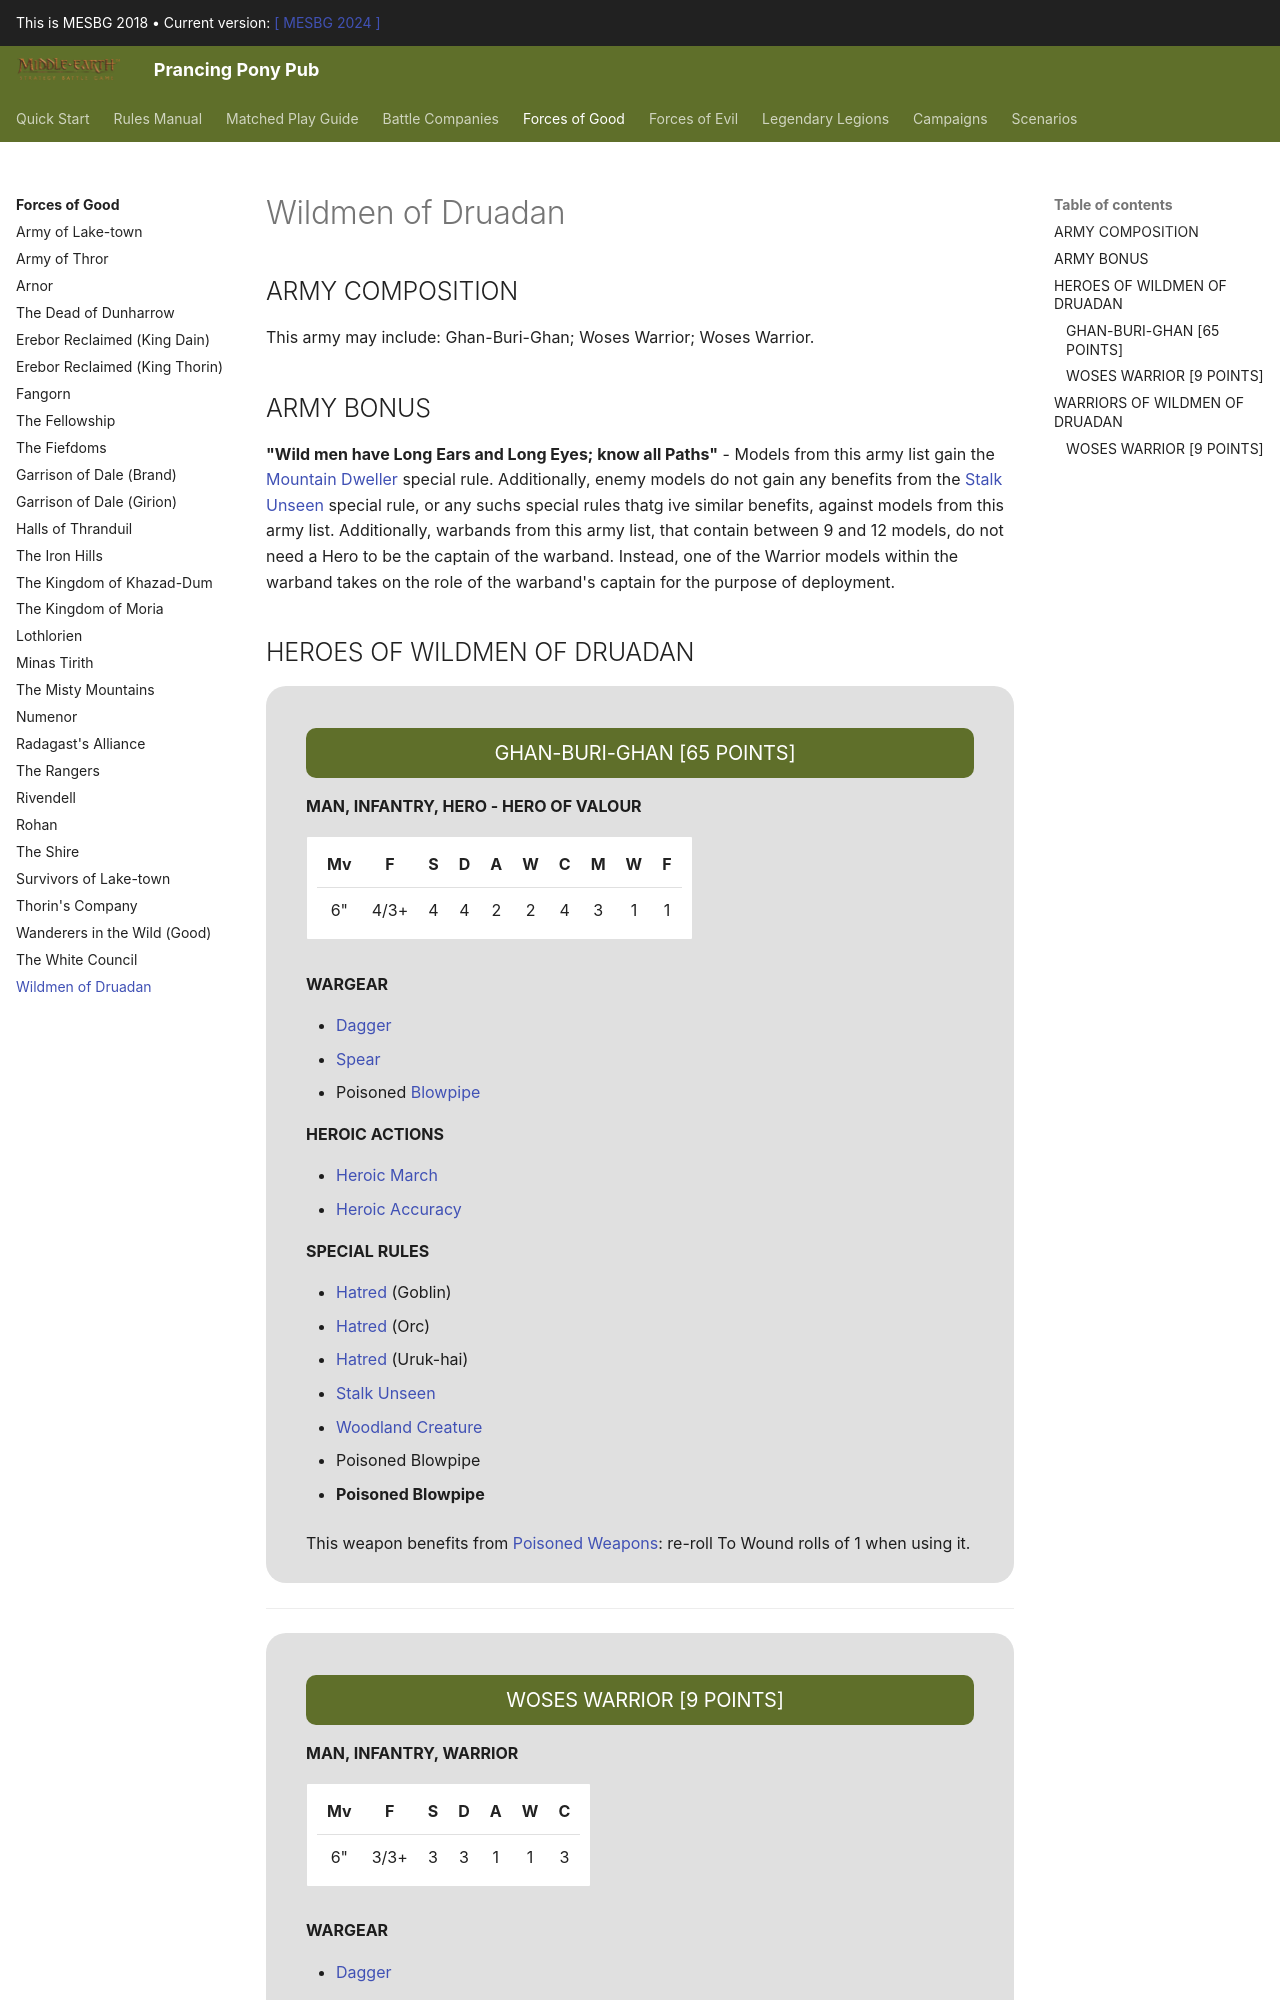

repository: BBBase-EHeresy-PPPub/PPPub · page: mesbg2018/forces_of_good/wildmen_of_druadan/index.html · generator: mkdocs

## ARMY COMPOSITION

This army may include: Ghan-Buri-Ghan; Woses Warrior; Woses Warrior.

## ARMY BONUS

**"Wild men have Long Ears and Long Eyes; know all Paths"** - Models from this army list gain the [Mountain Dweller] special rule. Additionally, enemy models do not gain any benefits from the [Stalk Unseen] special rule, or any suchs special rules thatg ive similar benefits, against models from this army list. Additionally, warbands from this army list, that contain between 9 and 12 models, do not need a Hero to be the captain of the warband. Instead, one of the Warrior models within the warband takes on the role of the warband's captain for the purpose of deployment.

## HEROES OF WILDMEN OF DRUADAN

<div class="unitCard" markdown>

### GHAN-BURI-GHAN [65 POINTS]

**MAN, INFANTRY, HERO - HERO OF VALOUR**

| Mv | F | S | D | A | W | C | M | W | F |
|:---:|:---:|:---:|:---:|:---:|:---:|:---:|:---:|:---:|:---:|
| 6" | 4/3+ | 4 | 4 | 2 | 2 | 4 | 3 | 1 | 1 |

**WARGEAR**

- [Dagger]
- [Spear]
- Poisoned [Blowpipe]

**HEROIC ACTIONS**

- [Heroic March]
- [Heroic Accuracy]

**SPECIAL RULES**

- [Hatred] (Goblin)
- [Hatred] (Orc)
- [Hatred] (Uruk-hai)
- [Stalk Unseen]
- [Woodland Creature]
- Poisoned Blowpipe

- **Poisoned Blowpipe**

This weapon benefits from [Poisoned Weapons]: re-roll To Wound rolls of 1 when using it.

</div>

---

<div class="unitCard" markdown>
